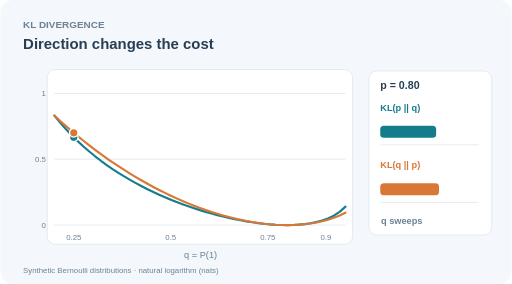
t = 0.00 s
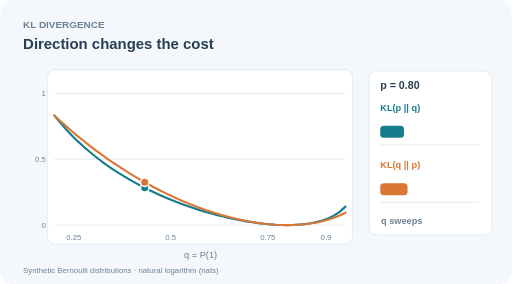
t = 1.69 s
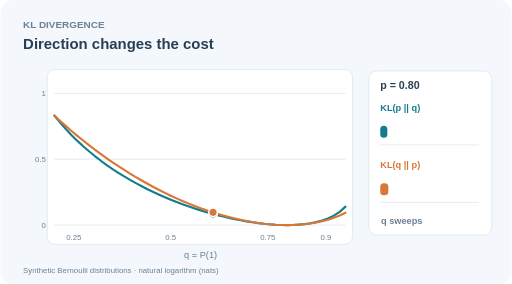
t = 3.31 s
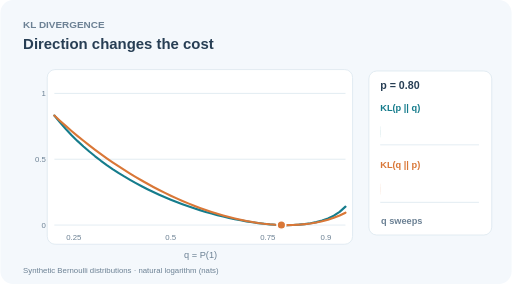
t = 4.94 s
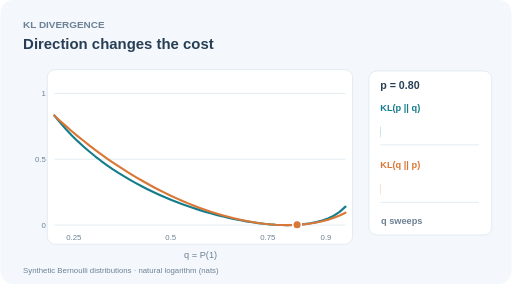
t = 6.69 s
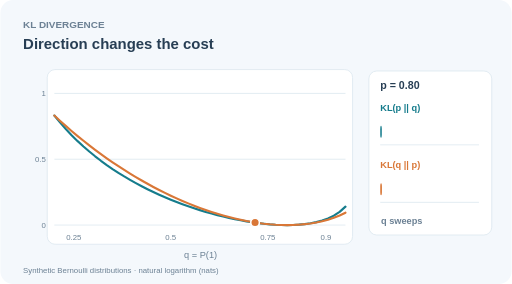
t = 7.69 s

The animated SVG that drew these frames (rendered in a browser with its animation timeline set to each time). Animation: 6 SMIL elements (animate=6); frames cover the first 7.69 s, repeats indefinitely.

<svg xmlns="http://www.w3.org/2000/svg" width="720" height="400" viewBox="0 0 720 400" role="img" aria-labelledby="title desc"><title id="title">KL divergence is directional</title><desc id="desc">Fixed Bernoulli p=0.8 and moving q from 0.25 to 0.90. Analytic forward and reverse KL divergences differ. Not measured model results.</desc><style>@media(prefers-reduced-motion:reduce){.moving{display:none!important}.reduced{display:inline!important}}</style><rect width="720" height="400" rx="18" fill="#f4f8fc"/><text x="32.00" y="39.00" fill="#6c8194" font-family="Arial,Helvetica,sans-serif" font-size="14" font-weight="bold" text-anchor="start">KL DIVERGENCE</text><text x="32.00" y="69.00" fill="#273e54" font-family="Arial,Helvetica,sans-serif" font-size="21" font-weight="bold" text-anchor="start">Direction changes the cost</text><rect x="66" y="98" width="430" height="246" rx="11" fill="#fff" stroke="#d8e5ed"/><rect x="519" y="100" width="173" height="231" rx="11" fill="#fff" stroke="#d8e5ed"/><path d="M76 317.00H486" stroke="#d8e5ed"/><text x="64.00" y="321.00" fill="#6c8194" font-family="Arial,Helvetica,sans-serif" font-size="11"  text-anchor="end">0</text><path d="M76 224.27H486" stroke="#d8e5ed"/><text x="64.00" y="228.27" fill="#6c8194" font-family="Arial,Helvetica,sans-serif" font-size="11"  text-anchor="end">0.5</text><path d="M76 131.55H486" stroke="#d8e5ed"/><text x="64.00" y="135.55" fill="#6c8194" font-family="Arial,Helvetica,sans-serif" font-size="11"  text-anchor="end">1</text><text x="103.33" y="338.00" fill="#6c8194" font-family="Arial,Helvetica,sans-serif" font-size="11"  text-anchor="middle">0.25</text><text x="240.00" y="338.00" fill="#6c8194" font-family="Arial,Helvetica,sans-serif" font-size="11"  text-anchor="middle">0.5</text><text x="376.67" y="338.00" fill="#6c8194" font-family="Arial,Helvetica,sans-serif" font-size="11"  text-anchor="middle">0.75</text><text x="458.67" y="338.00" fill="#6c8194" font-family="Arial,Helvetica,sans-serif" font-size="11"  text-anchor="middle">0.9</text><text x="282.00" y="363.00" fill="#6c8194" font-family="Arial,Helvetica,sans-serif" font-size="13"  text-anchor="middle">q = P(1)</text><path d="M76.00 162.74L84.20 172.77L92.40 182.06L100.60 190.70L108.80 198.78L117.00 206.34L125.20 213.44L133.40 220.13L141.60 226.45L149.80 232.42L158.00 238.07L166.20 243.43L174.40 248.52L182.60 253.35L190.80 257.95L199.00 262.33L207.20 266.49L215.40 270.46L223.60 274.24L231.80 277.83L240.00 281.25L248.20 284.51L256.40 287.60L264.60 290.54L272.80 293.33L281.00 295.96L289.20 298.45L297.40 300.79L305.60 302.99L313.80 305.04L322.00 306.95L330.20 308.71L338.40 310.32L346.60 311.78L354.80 313.07L363.00 314.21L371.20 315.16L379.40 315.94L387.60 316.51L395.80 316.87L404.00 317.00L412.20 316.86L420.40 316.43L428.60 315.66L436.80 314.50L445.00 312.86L453.20 310.64L461.40 307.68L469.60 303.75L477.80 298.45L486.00 291.08" fill="none" stroke="#157c8c" stroke-width="3" stroke-linecap="round" stroke-linejoin="round"/><path d="M76.00 162.74L84.20 170.33L92.40 177.67L100.60 184.77L108.80 191.64L117.00 198.30L125.20 204.75L133.40 211.00L141.60 217.05L149.80 222.91L158.00 228.58L166.20 234.06L174.40 239.37L182.60 244.50L190.80 249.46L199.00 254.24L207.20 258.85L215.40 263.30L223.60 267.57L231.80 271.68L240.00 275.62L248.20 279.39L256.40 283.00L264.60 286.43L272.80 289.70L281.00 292.80L289.20 295.73L297.40 298.49L305.60 301.07L313.80 303.48L322.00 305.71L330.20 307.75L338.40 309.60L346.60 311.27L354.80 312.73L363.00 313.99L371.20 315.05L379.40 315.89L387.60 316.50L395.80 316.87L404.00 317.00L412.20 316.87L420.40 316.46L428.60 315.75L436.80 314.73L445.00 313.35L453.20 311.60L461.40 309.42L469.60 306.75L477.80 303.51L486.00 299.58" fill="none" stroke="#d97737" stroke-width="3" stroke-linecap="round" stroke-linejoin="round"/><text x="535.00" y="125.00" fill="#273e54" font-family="Arial,Helvetica,sans-serif" font-size="15" font-weight="bold" text-anchor="start">p = 0.80</text><text x="535.00" y="156.00" fill="#157c8c" font-family="Arial,Helvetica,sans-serif" font-size="13" font-weight="bold" text-anchor="start">KL(p || q)</text><text x="535.00" y="237.00" fill="#d97737" font-family="Arial,Helvetica,sans-serif" font-size="13" font-weight="bold" text-anchor="start">KL(q || p)</text><path d="M535 204H674 M535 285H674" stroke="#d8e5ed"/><rect class="reduced" style="display:none" x="535" y="177" width="78.73" height="17" rx="5" fill="#157c8c"/><rect class="moving" x="535" y="177" width="78.73" height="17" rx="5" fill="#157c8c"><animate attributeName="width" values="78.73;69.87;61.96;54.83;48.38;42.51;37.16;32.26;27.78;23.67;19.93;16.51;13.41;10.61;8.12;5.93;4.04;2.48;1.26;0.43;0.03;0.14;0.88;2.47;5.25;2.47;0.88;0.14;0.03;0.43;1.26;2.48;4.04;5.93;8.12;10.61;13.41;16.51;19.93;23.67;27.78;32.26;37.16;42.51;48.38;54.83;61.96;69.87;78.73" dur="12s" repeatCount="indefinite" calcMode="linear"/></rect><circle class="reduced" style="display:none" cx="103.33" cy="193.46" r="6" fill="#157c8c" stroke="white" stroke-width="2"/><circle class="moving" cx="103.33" cy="193.46" r="6" fill="#157c8c" stroke="white" stroke-width="2"><animate attributeName="cx" values="103.33;118.14;132.94;147.75;162.56;177.36;192.17;206.97;221.78;236.58;251.39;266.19;281.00;295.81;310.61;325.42;340.22;355.03;369.83;384.64;399.44;414.25;429.06;443.86;458.67;443.86;429.06;414.25;399.44;384.64;369.83;355.03;340.22;325.42;310.61;295.81;281.00;266.19;251.39;236.58;221.78;206.97;192.17;177.36;162.56;147.75;132.94;118.14;103.33" dur="12s" repeatCount="indefinite" calcMode="linear"/><animate attributeName="cy" values="193.46;207.35;219.77;230.95;241.08;250.29;258.70;266.38;273.41;279.85;285.73;291.10;295.96;300.35;304.26;307.70;310.66;313.11;315.02;316.33;316.96;316.79;315.61;313.12;308.77;313.12;315.61;316.79;316.96;316.33;315.02;313.11;310.66;307.70;304.26;300.35;295.96;291.10;285.73;279.85;273.41;266.38;258.70;250.29;241.08;230.95;219.77;207.35;193.46" dur="12s" repeatCount="indefinite" calcMode="linear"/></circle><rect class="reduced" style="display:none" x="535" y="258" width="82.79" height="17" rx="5" fill="#d97737"/><rect class="moving" x="535" y="258" width="82.79" height="17" rx="5" fill="#d97737"><animate attributeName="width" values="82.79;75.06;67.77;60.88;54.39;48.28;42.53;37.13;32.10;27.40;23.06;19.06;15.42;12.13;9.20;6.64;4.47;2.70;1.35;0.44;0.03;0.13;0.83;2.19;4.34;2.19;0.83;0.13;0.03;0.44;1.35;2.70;4.47;6.64;9.20;12.13;15.42;19.06;23.06;27.40;32.10;37.13;42.53;48.28;54.39;60.88;67.77;75.06;82.79" dur="12s" repeatCount="indefinite" calcMode="linear"/></rect><circle class="reduced" style="display:none" cx="103.33" cy="187.08" r="6" fill="#d97737" stroke="white" stroke-width="2"/><circle class="moving" cx="103.33" cy="187.08" r="6" fill="#d97737" stroke="white" stroke-width="2"><animate attributeName="cx" values="103.33;118.14;132.94;147.75;162.56;177.36;192.17;206.97;221.78;236.58;251.39;266.19;281.00;295.81;310.61;325.42;340.22;355.03;369.83;384.64;399.44;414.25;429.06;443.86;458.67;443.86;429.06;414.25;399.44;384.64;369.83;355.03;340.22;325.42;310.61;295.81;281.00;266.19;251.39;236.58;221.78;206.97;192.17;177.36;162.56;147.75;132.94;118.14;103.33" dur="12s" repeatCount="indefinite" calcMode="linear"/><animate attributeName="cy" values="187.08;199.21;210.66;221.46;231.65;241.24;250.27;258.73;266.63;274.00;280.81;287.08;292.80;297.97;302.57;306.58;309.99;312.77;314.89;316.30;316.96;316.79;315.70;313.57;310.20;313.57;315.70;316.79;316.96;316.30;314.89;312.77;309.99;306.58;302.57;297.97;292.80;287.08;280.81;274.00;266.63;258.73;250.27;241.24;231.65;221.46;210.66;199.21;187.08" dur="12s" repeatCount="indefinite" calcMode="linear"/></circle><text x="536.00" y="315.00" fill="#6c8194" font-family="Arial,Helvetica,sans-serif" font-size="13" font-weight="bold" text-anchor="start">q sweeps</text><text x="32.00" y="384.00" fill="#6c8194" font-family="Arial,Helvetica,sans-serif" font-size="11"  text-anchor="start">Synthetic Bernoulli distributions &#183; natural logarithm (nats)</text></svg>
